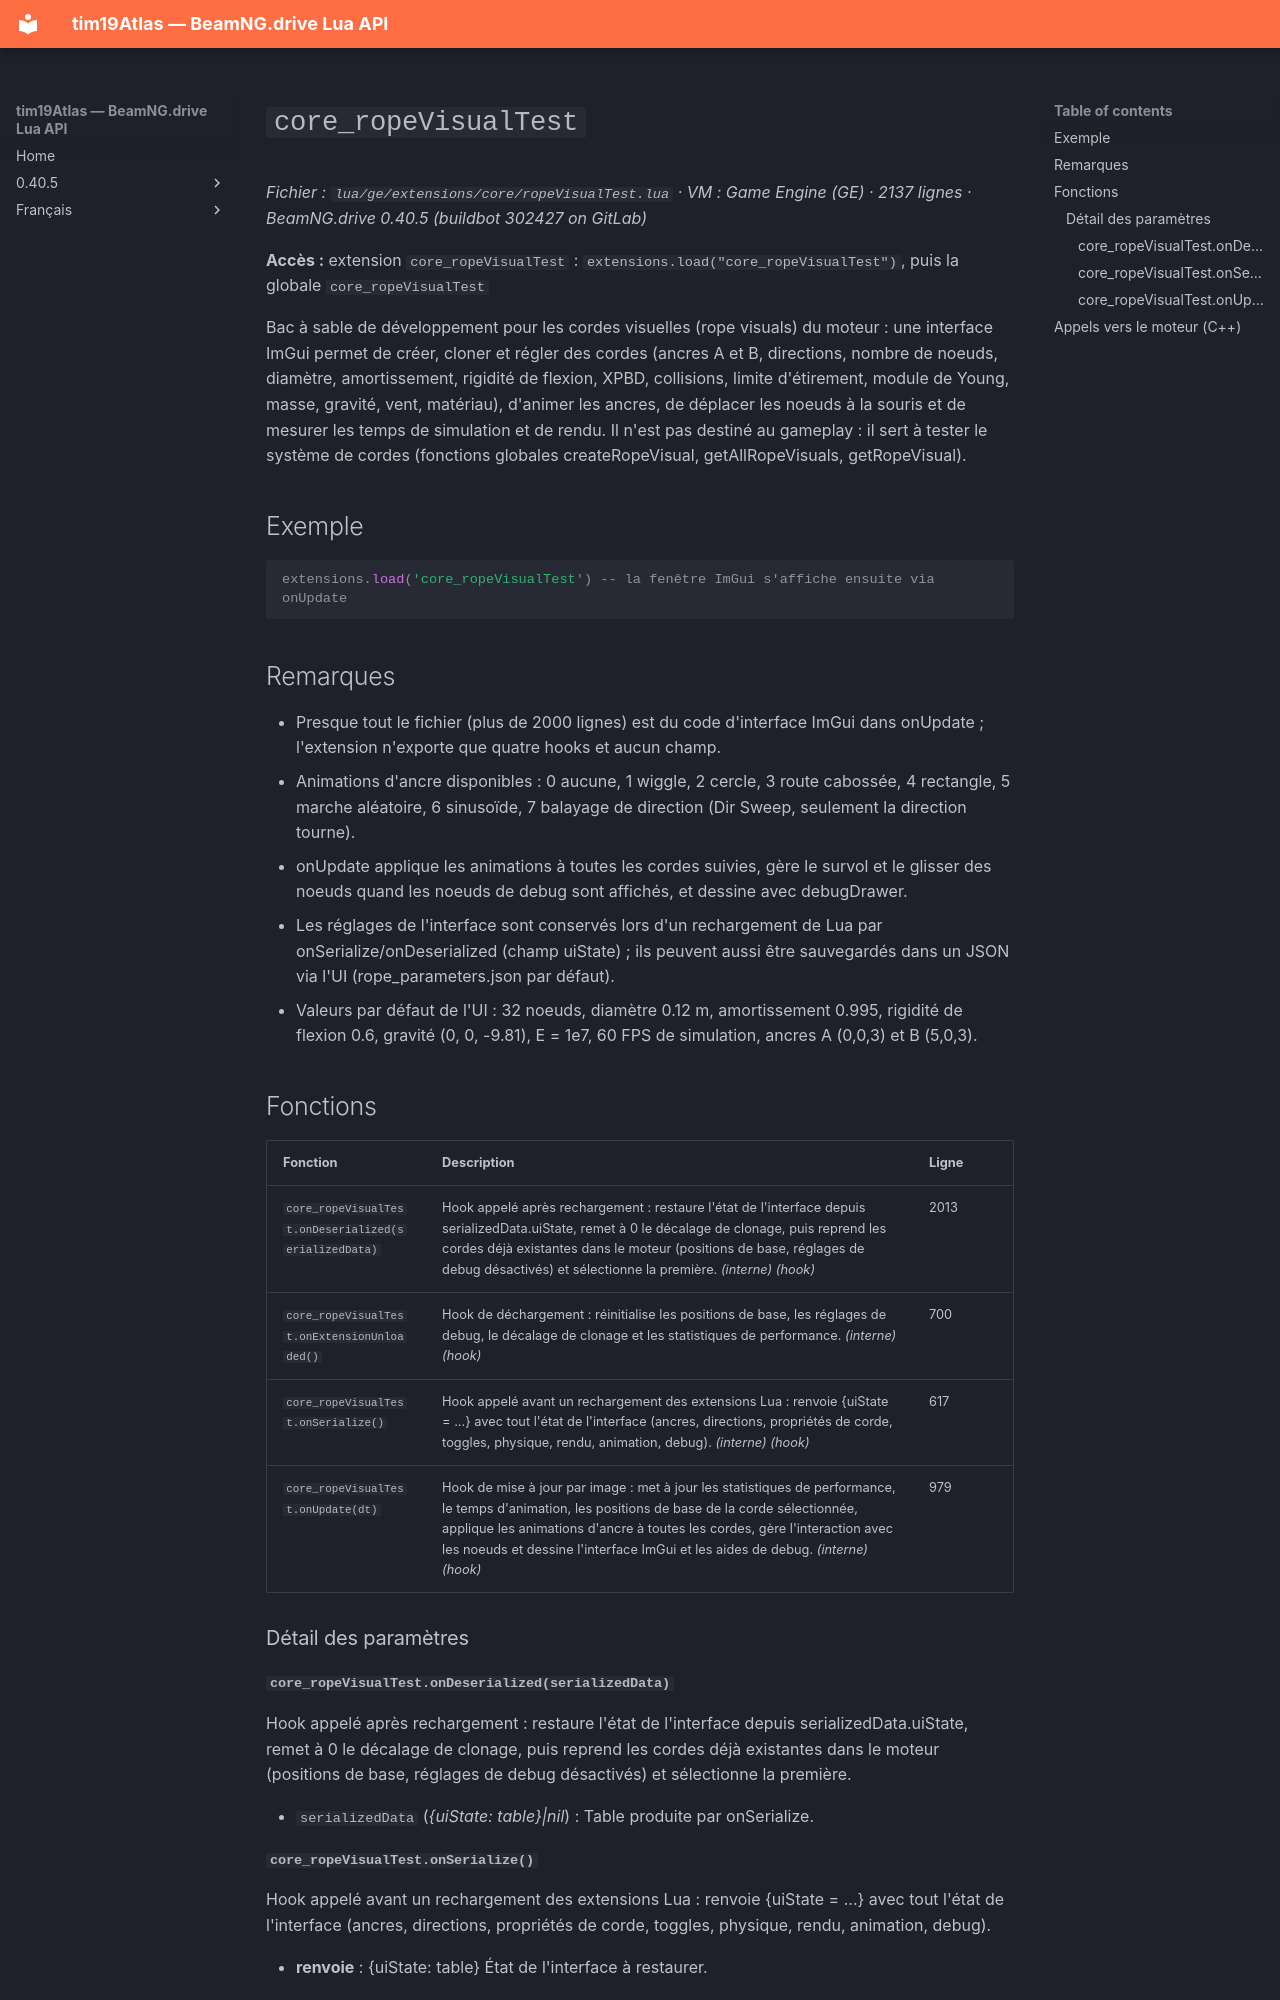

repository: Tim0219800/beamng-lua-atlas · page: fr/0.40.5/ge/extensions/core/ropeVisualTest.html · generator: mkdocs

# `core_ropeVisualTest`

*Fichier : `lua/ge/extensions/core/ropeVisualTest.lua` · VM : Game Engine (GE) · 2137 lignes · BeamNG.drive 0.40.5 (buildbot 302427 on GitLab)*

**Accès :** extension `core_ropeVisualTest` : `extensions.load("core_ropeVisualTest")`, puis la globale `core_ropeVisualTest`

Bac à sable de développement pour les cordes visuelles (rope visuals) du moteur : une interface ImGui permet de créer, cloner et régler des cordes (ancres A et B, directions, nombre de noeuds, diamètre, amortissement, rigidité de flexion, XPBD, collisions, limite d'étirement, module de Young, masse, gravité, vent, matériau), d'animer les ancres, de déplacer les noeuds à la souris et de mesurer les temps de simulation et de rendu. Il n'est pas destiné au gameplay : il sert à tester le système de cordes (fonctions globales createRopeVisual, getAllRopeVisuals, getRopeVisual).

## Exemple

```lua
extensions.load('core_ropeVisualTest') -- la fenêtre ImGui s'affiche ensuite via onUpdate
```

## Remarques

- Presque tout le fichier (plus de 2000 lignes) est du code d'interface ImGui dans onUpdate ; l'extension n'exporte que quatre hooks et aucun champ.
- Animations d'ancre disponibles : 0 aucune, 1 wiggle, 2 cercle, 3 route cabossée, 4 rectangle, 5 marche aléatoire, 6 sinusoïde, 7 balayage de direction (Dir Sweep, seulement la direction tourne).
- onUpdate applique les animations à toutes les cordes suivies, gère le survol et le glisser des noeuds quand les noeuds de debug sont affichés, et dessine avec debugDrawer.
- Les réglages de l'interface sont conservés lors d'un rechargement de Lua par onSerialize/onDeserialized (champ uiState) ; ils peuvent aussi être sauvegardés dans un JSON via l'UI (rope_parameters.json par défaut).
- Valeurs par défaut de l'UI : 32 noeuds, diamètre 0.12 m, amortissement 0.995, rigidité de flexion 0.6, gravité (0, 0, -9.81), E = 1e7, 60 FPS de simulation, ancres A (0,0,3) et B (5,0,3).

## Fonctions

| Fonction | Description | Ligne |
|---|---|---|
| `core_ropeVisualTest.onDeserialized(serializedData)` | Hook appelé après rechargement : restaure l'état de l'interface depuis serializedData.uiState, remet à 0 le décalage de clonage, puis reprend les cordes déjà existantes dans le moteur (positions de base, réglages de debug désactivés) et sélectionne la première. *(interne)* *(hook)* | 2013 |
| `core_ropeVisualTest.onExtensionUnloaded()` | Hook de déchargement : réinitialise les positions de base, les réglages de debug, le décalage de clonage et les statistiques de performance. *(interne)* *(hook)* | 700 |
| `core_ropeVisualTest.onSerialize()` | Hook appelé avant un rechargement des extensions Lua : renvoie {uiState = ...} avec tout l'état de l'interface (ancres, directions, propriétés de corde, toggles, physique, rendu, animation, debug). *(interne)* *(hook)* | 617 |
| `core_ropeVisualTest.onUpdate(dt)` | Hook de mise à jour par image : met à jour les statistiques de performance, le temps d'animation, les positions de base de la corde sélectionnée, applique les animations d'ancre à toutes les cordes, gère l'interaction avec les noeuds et dessine l'interface ImGui et les aides de debug. *(interne)* *(hook)* | 979 |

### Détail des paramètres

#### `core_ropeVisualTest.onDeserialized(serializedData)`

Hook appelé après rechargement : restaure l'état de l'interface depuis serializedData.uiState, remet à 0 le décalage de clonage, puis reprend les cordes déjà existantes dans le moteur (positions de base, réglages de debug désactivés) et sélectionne la première.

- `serializedData` (*{uiState: table}|nil*) : Table produite par onSerialize.
